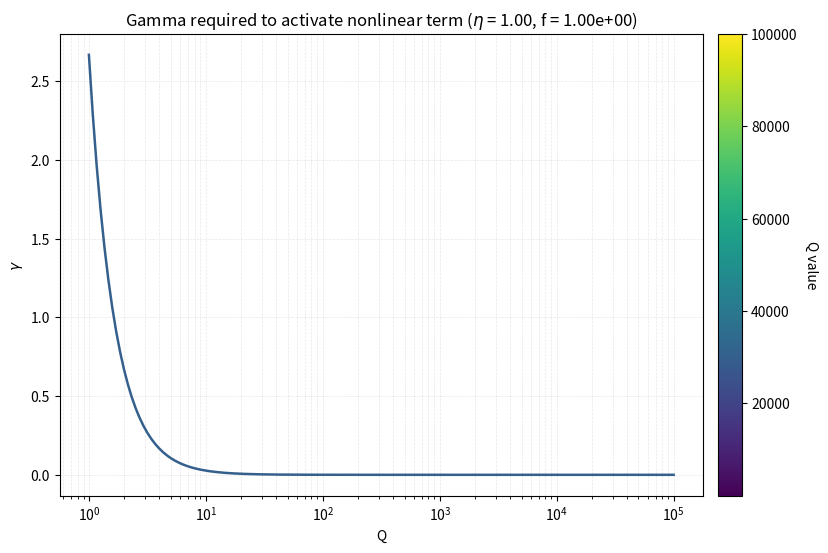
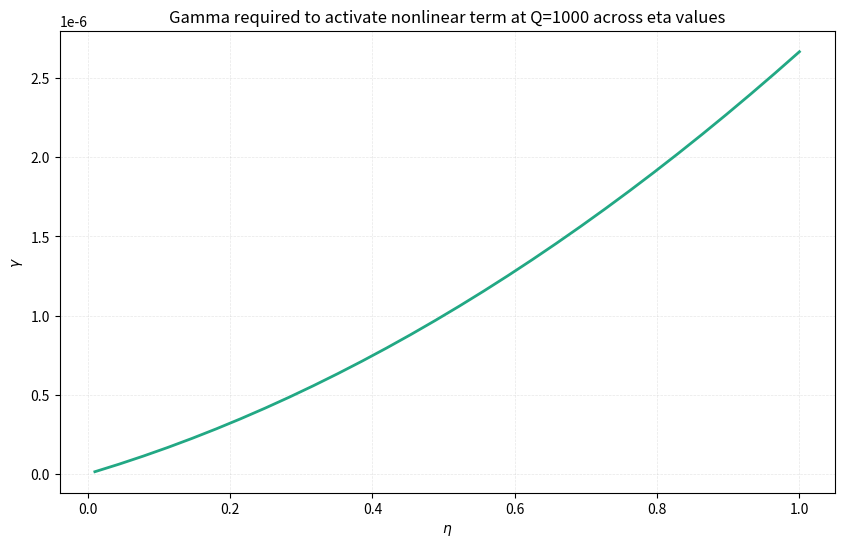

These figures' Python source, in order:
import numpy as np
import matplotlib.pyplot as plt


def gamma_activating_nonlinearity(Q, omega_0, f_target, eta):
    return (4 * eta * (1 + eta) / 3) * (omega_0**4 / (f_target**2 * Q**2))


def fwhm(omega_0, Q):
    return omega_0 / (2 * Q)


omega_0 = 1.0
f_target = 1.0
eta_values = np.linspace(0.01, 1.0, num=30)
colormap = plt.cm.viridis

Q_PER_DECADE = 30  # adjustable density for log-spaced Q samples
exp_min, exp_max = 0, 5
num_q = Q_PER_DECADE * (exp_max - exp_min) + 1
Q_values = np.logspace(exp_min, exp_max, num=num_q)

# Figure 1: Q sweep (eta fixed at 1.0)
fig1, ax1 = plt.subplots(figsize=(10, 6))
eta_fixed = 1.0
q_norm = plt.Normalize(Q_values.min(), Q_values.max())
responses_q = gamma_activating_nonlinearity(Q_values, omega_0, f_target, eta_fixed)

print(f"[Q sweep] Summary statistics (eta fixed at {eta_fixed:.2f}, f={f_target:.2e})")
print(
    f"Overall -> min={responses_q.min():.4e}, "
    f"max={responses_q.max():.4e}, avg={responses_q.mean():.4e}"
)

ax1.plot(
    Q_values,
    responses_q,
    color=colormap(0.3),
    linewidth=1.8,
)
ax1.set_xscale("log")
ax1.set_xlabel("Q")
ax1.set_ylabel(r"$\gamma$")
ax1.set_title(
    r"Gamma required to activate nonlinear term ($\eta$ = {:.2f}, f = {:.2e})".format(
        eta_fixed, f_target
    
))
ax1.grid(True, alpha=0.3, which="both", linestyle="--", linewidth=0.5)
sm_q = plt.cm.ScalarMappable(cmap=colormap, norm=q_norm)
sm_q.set_array([])
cbar_q = fig1.colorbar(sm_q, ax=ax1, pad=0.02)
cbar_q.set_label("Q value", rotation=270, labelpad=15)

# Figure 2: eta sweep at fixed Q
fixed_Q = 1000.0
fig2, ax2 = plt.subplots(figsize=(10, 6))
responses_eta = gamma_activating_nonlinearity(fixed_Q, omega_0, f_target, eta_values)

print(f"[eta sweep] Summary statistics (Q fixed at {fixed_Q:.0f}, f={f_target:.2e})")
print(
    f"Overall -> min={responses_eta.min():.4e}, "
    f"max={responses_eta.max():.4e}, avg={responses_eta.mean():.4e}"
)

ax2.plot(
    eta_values,
    responses_eta,
    color=colormap(0.6),
    linewidth=2.0,
)
ax2.set_xlabel(r"$\eta$")
ax2.set_ylabel(r"$\gamma$")
ax2.set_title(
    f"Gamma required to activate nonlinear term at Q={fixed_Q:.0f} across eta values"
)
ax2.grid(True, alpha=0.3, linestyle="--", linewidth=0.5)

plt.show()
